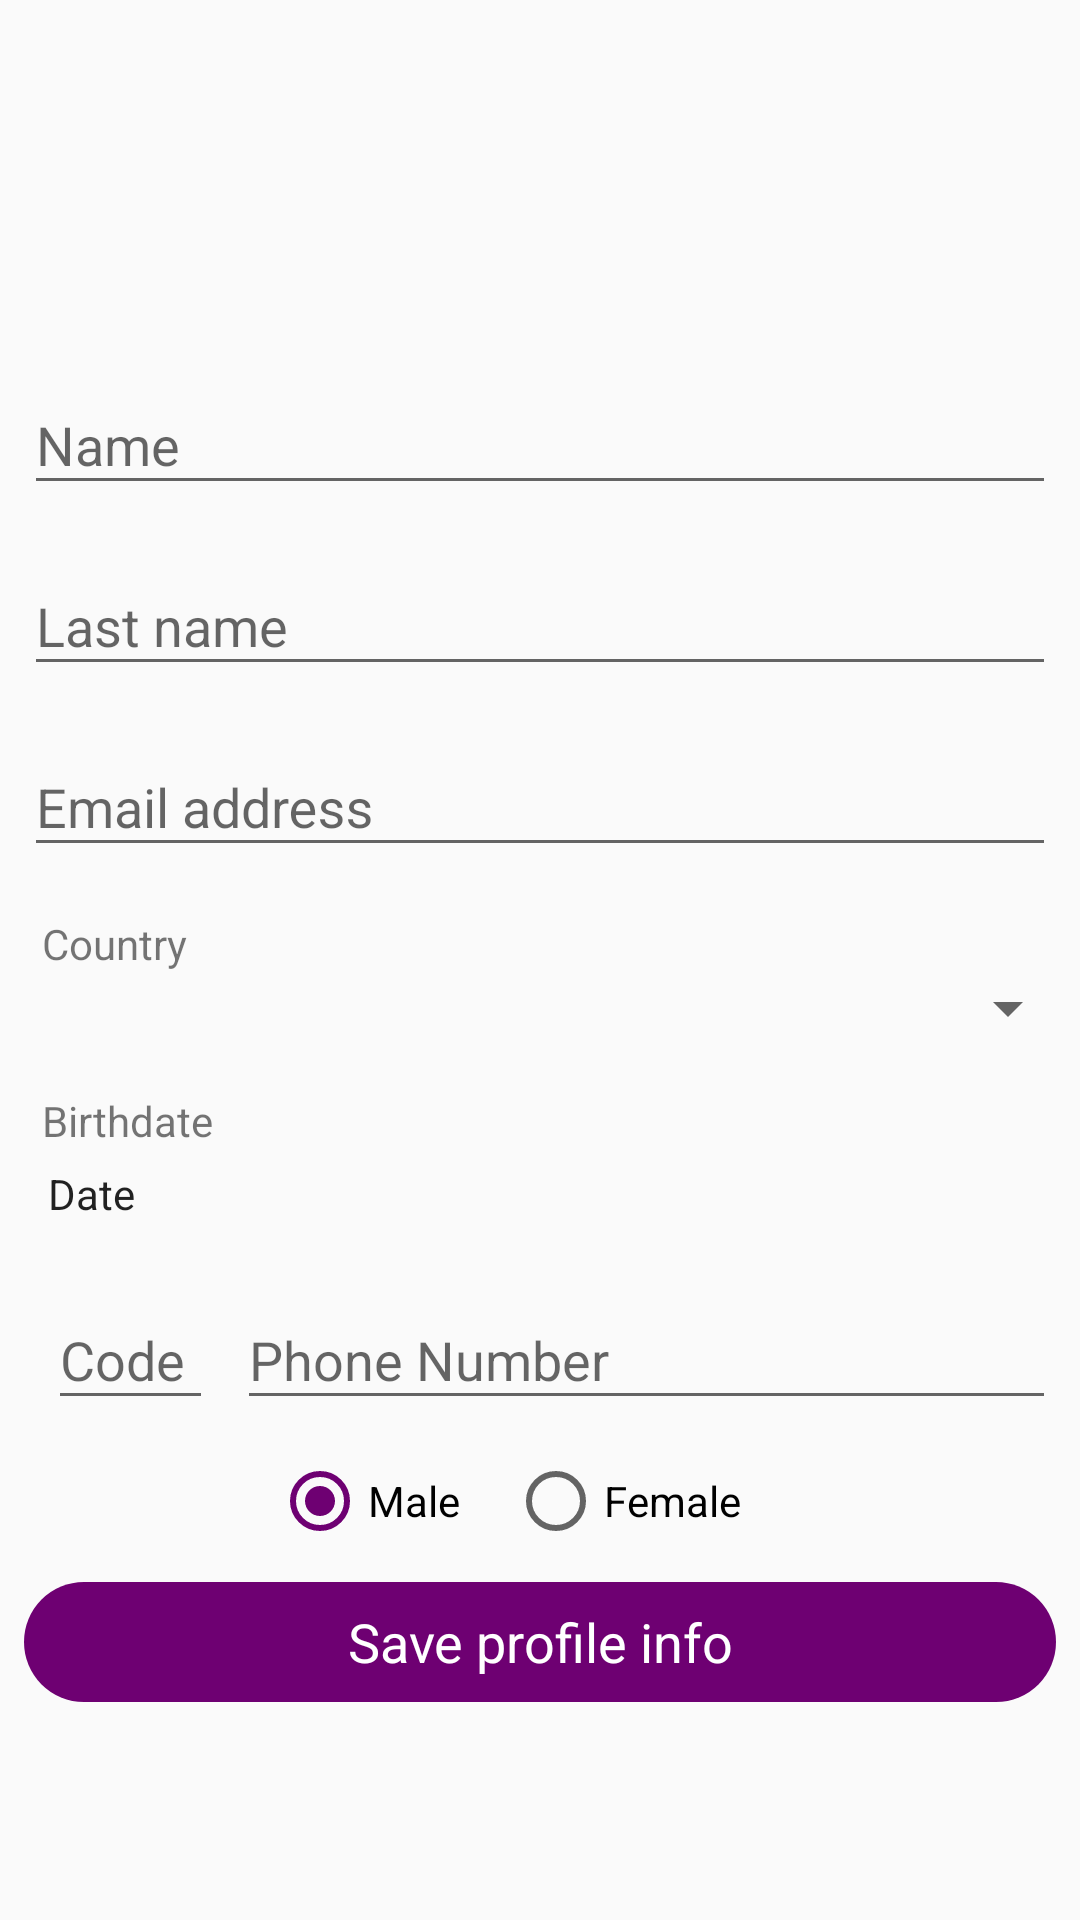

This screen was rendered from an Android layout file. Write that file and the resources it references.
<!-- AndroidManifest.xml: application theme AppTheme -->
<!-- res/layout/fragment_user_data.xml -->
<android.support.constraint.ConstraintLayout xmlns:android="http://schemas.android.com/apk/res/android"
    xmlns:app="http://schemas.android.com/apk/res-auto"
    xmlns:tools="http://schemas.android.com/tools"
    android:layout_width="match_parent"
    android:layout_height="match_parent"
    tools:context="com.motivaimagine.motivaimagine_trial.UserData">


    <android.support.v4.widget.NestedScrollView
        android:layout_width="0dp"
        android:layout_height="0dp"
        android:layout_marginLeft="0dp"
        android:layout_marginRight="0dp"
        app:layout_constraintBottom_toBottomOf="parent"
        app:layout_constraintLeft_toLeftOf="parent"
        app:layout_constraintRight_toRightOf="parent"
        app:layout_constraintTop_toTopOf="parent">


        <LinearLayout
            android:layout_width="match_parent"
            android:layout_height="match_parent"
            android:layout_marginTop="100dp"
            android:orientation="vertical">


            <android.support.design.widget.TextInputLayout
                android:layout_width="match_parent"
                android:layout_height="wrap_content"
                android:layout_marginLeft="8dp"
                android:layout_marginRight="8dp"
                android:layout_marginTop="16dp">

                <EditText
                    android:layout_width="match_parent"
                    android:layout_height="wrap_content"
                    android:hint="@string/Name" />
            </android.support.design.widget.TextInputLayout>

            <android.support.design.widget.TextInputLayout
                android:layout_width="match_parent"
                android:layout_height="wrap_content"
                android:layout_marginLeft="8dp"
                android:layout_marginRight="8dp"
                android:layout_marginTop="8dp">

                <EditText
                    android:layout_width="match_parent"
                    android:layout_height="wrap_content"
                    android:hint="@string/last_name" />
            </android.support.design.widget.TextInputLayout>

            <android.support.design.widget.TextInputLayout
                android:layout_width="match_parent"
                android:layout_height="wrap_content"
                android:layout_marginBottom="16dp"
                android:layout_marginLeft="8dp"
                android:layout_marginRight="8dp"
                android:layout_marginTop="8dp">

                <EditText
                    android:id="@+id/editText"
                    android:layout_width="match_parent"
                    android:layout_height="wrap_content"
                    android:hint="@string/email_address"
                    android:inputType="textEmailAddress|textEmailSubject" />
            </android.support.design.widget.TextInputLayout>

            <TextView
                android:id="@+id/textView3"
                android:layout_width="match_parent"
                android:layout_height="wrap_content"
                android:layout_marginLeft="14dp"
                android:text="@string/Country" />

            <Spinner
                android:id="@+id/sp_country"
                android:layout_width="match_parent"
                android:layout_height="wrap_content"
                android:layout_marginLeft="8dp" />

            <LinearLayout
                android:id="@+id/ln_date"
                android:layout_width="match_parent"
                android:layout_height="wrap_content"
                android:orientation="vertical">

                <TextView
                    android:id="@+id/textView4"
                    android:layout_width="match_parent"
                    android:layout_height="wrap_content"
                    android:layout_marginLeft="14dp"
                    android:layout_marginTop="16dp"
                    android:text="Birthdate" />

                <TextView
                    android:id="@+id/edt_date"
                    android:layout_width="match_parent"
                    android:layout_height="30dp"
                    android:layout_marginLeft="16dp"
                    android:layout_marginRight="8dp"
                    android:gravity="fill_vertical"
                    android:text="Date"
                    android:textAppearance="@android:style/TextAppearance.Material" />

            </LinearLayout>



            <LinearLayout
                android:layout_width="match_parent"
                android:layout_height="match_parent"
                android:layout_marginTop="8dp"
                android:orientation="horizontal">

                <android.support.design.widget.TextInputLayout
                    android:layout_width="55dp"
                    android:layout_height="wrap_content"
                    android:layout_marginLeft="16dp"
                    android:layout_marginRight="8dp">

                    <EditText
                        android:layout_width="match_parent"
                        android:layout_height="wrap_content"
                        android:hint="Code"
                        android:maxLength="4"
                        android:phoneNumber="true" />
                </android.support.design.widget.TextInputLayout>

                <android.support.design.widget.TextInputLayout
                    android:layout_width="match_parent"
                    android:layout_height="match_parent">

                    <EditText
                        android:layout_width="match_parent"
                        android:layout_height="wrap_content"
                        android:layout_marginRight="8dp"
                        android:hint="Phone Number"
                        android:phoneNumber="true" />
                </android.support.design.widget.TextInputLayout>
            </LinearLayout>

            <RadioGroup
                android:id="@+id/opciones_sexo"
                android:layout_width="wrap_content"
                android:layout_height="wrap_content"
                android:layout_above="@+id/view2"
                android:layout_alignParentEnd="true"
                android:layout_alignParentRight="true"
                android:layout_gravity="center_horizontal"
                android:layout_marginTop="16dp"
                android:orientation="horizontal"
                android:weightSum="1">


                <RadioButton
                    android:id="@+id/radio_masculino"
                    android:layout_width="wrap_content"
                    android:layout_height="22dp"
                    android:layout_marginRight="16dp"
                    android:checked="true"
                    android:text="Male" />

                <RadioButton
                    android:id="@+id/radio_femenino"
                    android:layout_width="100dp"
                    android:layout_height="20dp"
                    android:checked="false"
                    android:text="Female" />
            </RadioGroup>

            <Button
                android:id="@+id/button3"
                style="@style/Widget.AppCompat.Button.Borderless"
                android:layout_width="match_parent"
                android:layout_height="40dp"
                android:layout_marginBottom="16dp"
                android:layout_marginLeft="8dp"
                android:layout_marginRight="8dp"
                android:layout_marginTop="16dp"
                android:background="@drawable/inov_button_bg"
                android:text="@string/save_profile_info"
                android:textAppearance="@style/TextAppearance.AppCompat"
                android:textColor="@color/colorPrimaryText"
                android:textSize="18sp" />

        </LinearLayout>


    </android.support.v4.widget.NestedScrollView>


</android.support.constraint.ConstraintLayout>
<!-- resources referenced by this layout -->
<resources>
  <color name="colorPrimaryText">#ffffff</color>
  <!-- drawable inov_button_bg (drawable) -->
  <?xml version="1.0" encoding="utf-8"?>
  <selector xmlns:android="http://schemas.android.com/apk/res/android">
      <item android:state_pressed="true">
          <shape>
              <corners android:radius="100dp" />
              <solid android:color="@color/colorPrimary" />
          </shape>
      </item>
      <item>
          <shape>
              <corners android:radius="100dp" />
              <solid android:color="@color/colorPrimary" />
          </shape>
      </item>
  </selector>
  <string name="Country">Country</string>
  <string name="Name">Name</string>
  <string name="email_address">Email address</string>
  <string name="last_name">Last name</string>
  <string name="save_profile_info">Save profile info</string>
  <style name="AppTheme" parent="Theme.AppCompat.Light">
          
  
          <item name="colorPrimary">#efefef</item>
          <item name="colorPrimaryDark">@color/colorPrimaryDark</item>
          <item name="colorAccent">@color/colorPrimary</item>
      </style>
  <color name="colorPrimary">#6e0072</color>
  <color name="colorPrimaryDark">#3f0046</color>
</resources>
